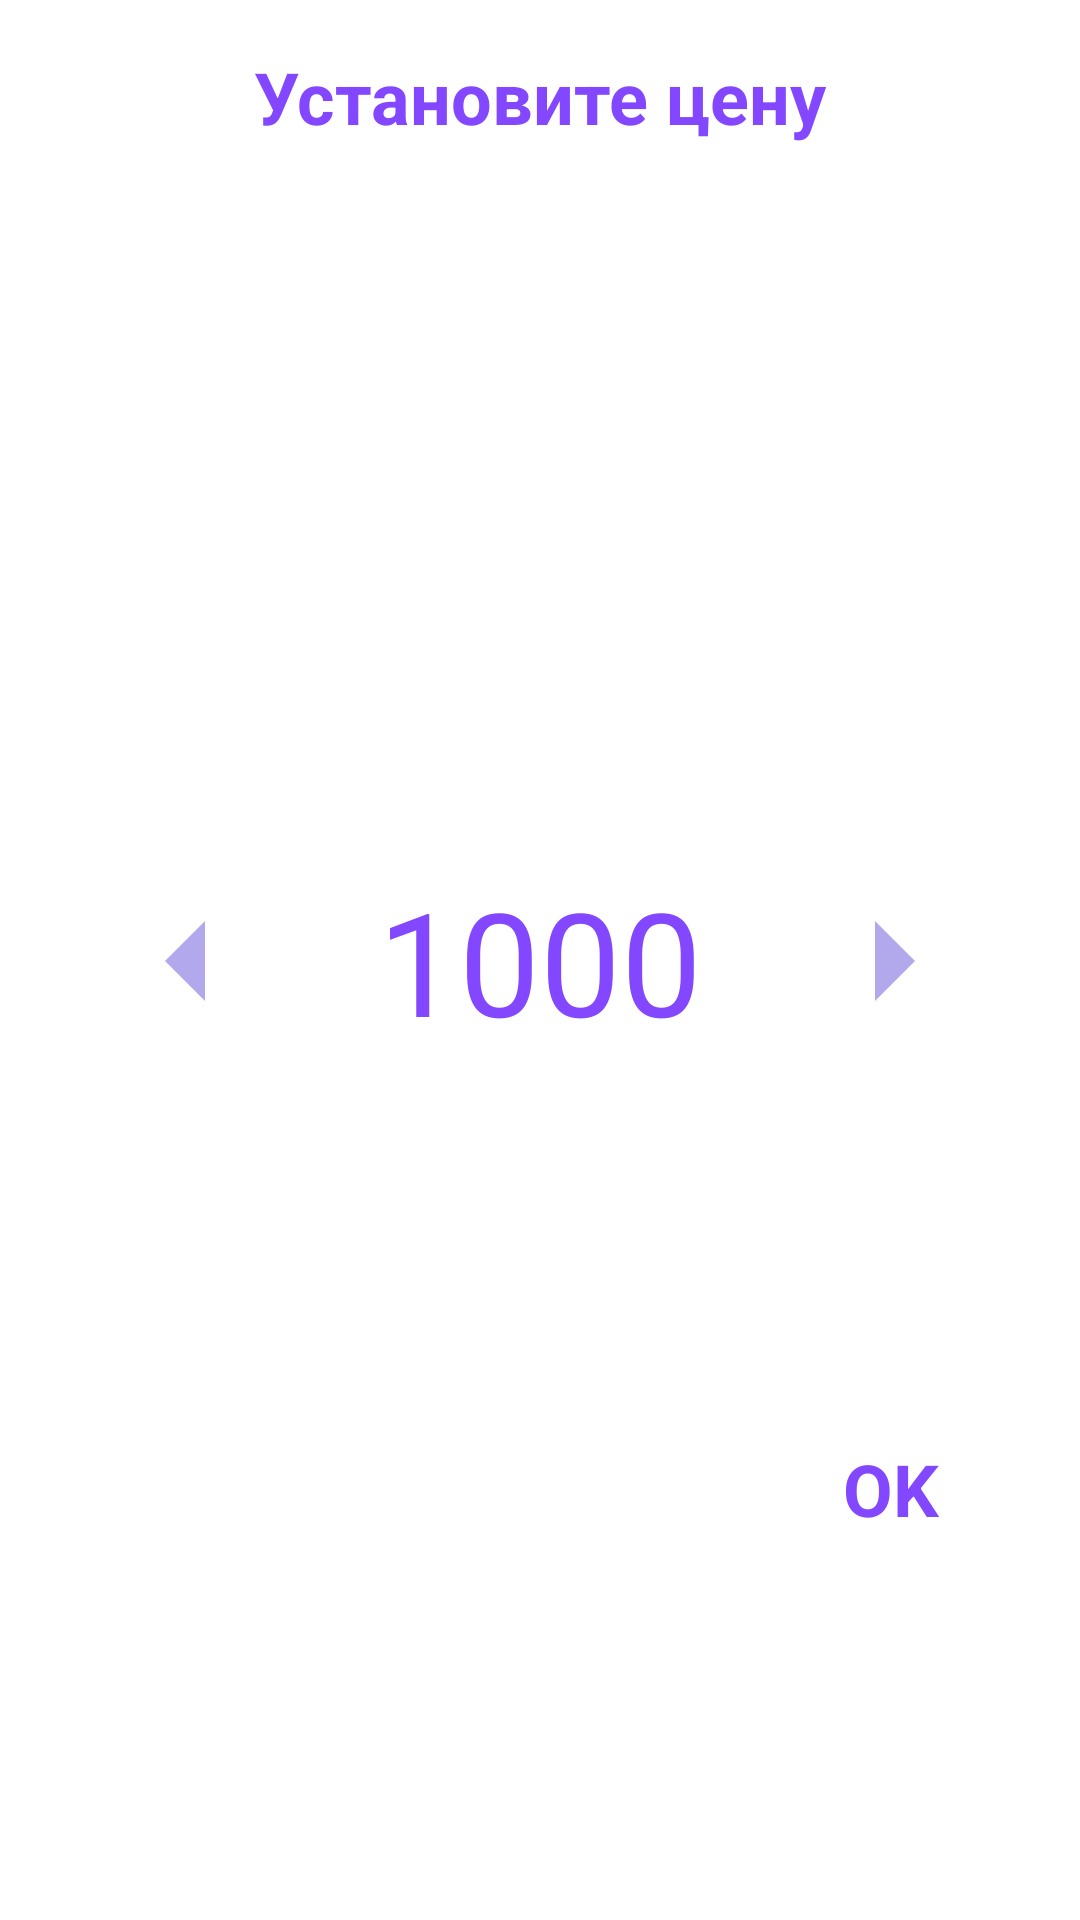

Here is an Android app screen rendered from its layout file. Give the layout XML and the strings, colors and styles it references.
<!-- AndroidManifest.xml: application theme Theme.NailDesignConstructor -->
<!-- res/layout/price_dialog.xml -->
<?xml version="1.0" encoding="utf-8"?>
<androidx.constraintlayout.widget.ConstraintLayout xmlns:android="http://schemas.android.com/apk/res/android"
    xmlns:app="http://schemas.android.com/apk/res-auto"
    android:layout_width="wrap_content"
    android:layout_height="wrap_content"
    android:layout_gravity="center"
    android:background="@color/white">

    <View
        android:layout_width="300dp"
        android:layout_height="200dp"
        app:layout_constraintBottom_toBottomOf="parent"
        app:layout_constraintEnd_toEndOf="parent"
        app:layout_constraintStart_toStartOf="parent"
        app:layout_constraintTop_toTopOf="parent" />

    <TextView
        android:layout_width="wrap_content"
        android:layout_height="wrap_content"
        android:layout_margin="16dp"
        android:text="@string/please_set_price"
        android:textColor="@color/check_attention"
        android:textStyle="bold"
        android:textSize="24sp"
        app:layout_constraintEnd_toEndOf="parent"
        app:layout_constraintStart_toStartOf="parent"
        app:layout_constraintTop_toTopOf="parent" />

    <TextView
        android:id="@+id/priceTxtView"
        android:layout_width="wrap_content"
        android:layout_height="wrap_content"
        android:text="@string/base_price"
        android:textColor="@color/check_attention"
        android:textSize="48sp"
        app:layout_constraintBottom_toBottomOf="parent"
        app:layout_constraintEnd_toEndOf="parent"
        app:layout_constraintStart_toStartOf="parent"
        app:layout_constraintTop_toTopOf="parent" />

    <ImageView
        android:id="@+id/imgIncrease"
        android:layout_width="64dp"
        android:layout_height="64dp"
        android:rotation="180"
        android:src="@drawable/baseline_arrow_left_24"
        app:layout_constraintBottom_toBottomOf="@+id/priceTxtView"
        app:layout_constraintEnd_toEndOf="parent"
        app:layout_constraintStart_toEndOf="@+id/priceTxtView"
        app:layout_constraintTop_toTopOf="@+id/priceTxtView" />

    <ImageView
        android:id="@+id/imgReduce"
        android:layout_width="64dp"
        android:layout_height="64dp"
        android:src="@drawable/baseline_arrow_left_24"
        app:layout_constraintBottom_toBottomOf="@+id/priceTxtView"
        app:layout_constraintEnd_toStartOf="@+id/priceTxtView"
        app:layout_constraintStart_toStartOf="parent"
        app:layout_constraintTop_toTopOf="@+id/priceTxtView" />

    <TextView
        android:id="@+id/okBtn"
        android:layout_width="wrap_content"
        android:layout_height="wrap_content"
        android:text="@string/ok"
        android:textColor="@color/check_attention"
        android:textSize="24sp"
        android:textStyle="bold"
        app:layout_constraintBottom_toBottomOf="parent"
        app:layout_constraintEnd_toEndOf="@+id/imgIncrease"
        app:layout_constraintStart_toStartOf="@+id/imgIncrease"
        app:layout_constraintTop_toBottomOf="@+id/imgIncrease" />

</androidx.constraintlayout.widget.ConstraintLayout>
<!-- resources referenced by this layout -->
<resources>
  <color name="check_attention">#FF8247FF</color>
  <color name="white">#FFFFFFFF</color>
  <!-- drawable baseline_arrow_left_24 (drawable) -->
  <vector android:autoMirrored="true" android:height="48dp"
      android:tint="#B2A9EC" android:viewportHeight="24"
      android:viewportWidth="24" android:width="48dp" xmlns:android="http://schemas.android.com/apk/res/android">
      <path android:fillColor="@android:color/white" android:pathData="M14,7l-5,5 5,5V7z"/>
  </vector>
  <string name="base_price">1000</string>
  <string name="ok">OK</string>
  <string name="please_set_price">Установите цену</string>
  <style name="Theme.NailDesignConstructor" parent="Base.Theme.NailDesignConstructor" />
  <style name="Base.Theme.NailDesignConstructor" parent="Theme.Material3.Light.NoActionBar">
          <item name="colorPrimary">@color/primary_color</item>
          <item name="android:windowBackground">@color/background_color</item>
      </style>
  <color name="primary_color">#FFF3B7B2</color>
  <color name="background_color">#FFFAF1F1</color>
</resources>
